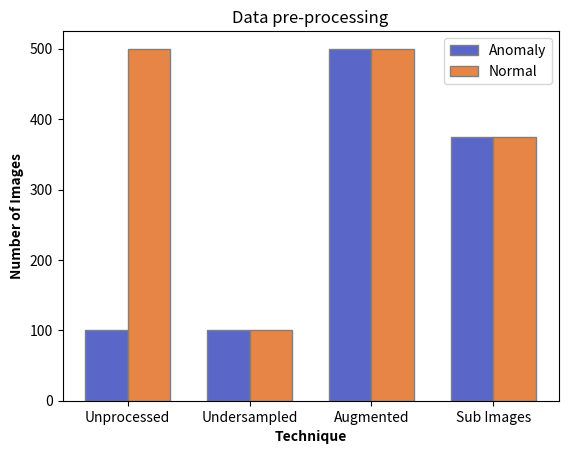

Here is the Python script that generated this plot:
import matplotlib.pyplot as plt
import numpy as np

types = ['Unprocessed', 'Undersampled', 'Augmented', 'Sub Images']
Anomaly = [100, 100, 500, 375]
Normal = [500, 100,500, 375]

bar_width = 0.35

r1 = np.arange(len(types))
r2 = [x + bar_width for x in r1]

plt.bar(r1, Anomaly, color='#5A67C8', width=bar_width, edgecolor='grey', label='Anomaly')
plt.bar(r2, Normal, color='#E68545', width=bar_width, edgecolor='grey', label='Normal')

plt.xlabel('Technique', fontweight='bold')
plt.ylabel('Number of Images', fontweight='bold')
plt.title('Data pre-processing')
plt.xticks([r + bar_width / 2 for r in range(len(types))], types)
plt.legend()

# Show the plot
plt.show()